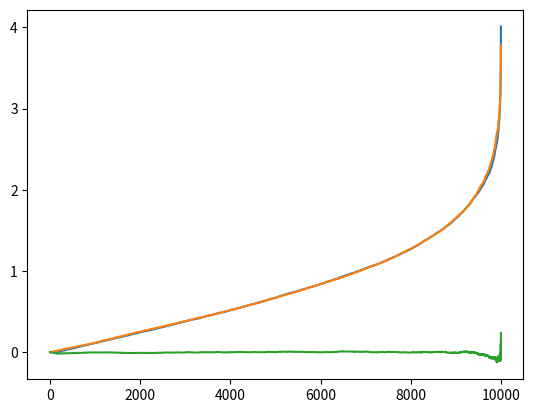

This figure's Python source:
import numpy as np
import matplotlib.pyplot as plt
import math
import itertools

def BM(n,T,mu,sigma):
    dt = T/n
    N_n = np.sqrt(dt) * np.random.normal(0, sigma, n)
    fin_var = mu*dt*np.arange(n+1)
    W = np.insert(np.cumsum(N_n),0,0) + fin_var
    return W

def max_process(A):
    n = len(A)
    max_val = -math.inf
    for a in A:
        if a > max_val:
            max_val = a
    return(max_val)
def min_process(A):
    n = len(A)
    min_val = math.inf
    for a in A:
        if a < min_val:
            min_val = a
    return(min_val)
def max_diff_process(A):
    n = len(A)
    max_val = -math.inf
    min_val = math.inf
    for a in A:
        if a > max_val:
            max_val = a
        if a < min_val:
            min_val = a
    return(max_val - min_val)

if __name__ == '__main__':
    #Properties of the brownian motion
    
    #Maximum of the Brownian Motion at time t is equal to the Half-normal distribution with parameter t
    #The half-normal distribution is defined to be the absolute value of the normal distribution
    #i.e X = N(0,sigma^2), then Y = |X| is a Half-normal distribution with parameter sigma^2 
    mu = 0
    sigma = 1
    t = 1
    m = 10000 #number of iterations
    n = 1000 #number of segments of the brownian motion
    M_t = np.zeros(m)
    Half_normal = np.abs(np.random.normal(mu,t,m))
    for i in np.arange(m):
        brownian = BM(n,t,mu,sigma)
        M_t[i] = max_process(brownian)
    
    M_t = np.sort(M_t)
    Half_normal = np.sort(Half_normal)

    plt.plot(M_t)
    plt.plot(Half_normal)
    plt.show()
    plt.plot(M_t-Half_normal)
    plt.show()